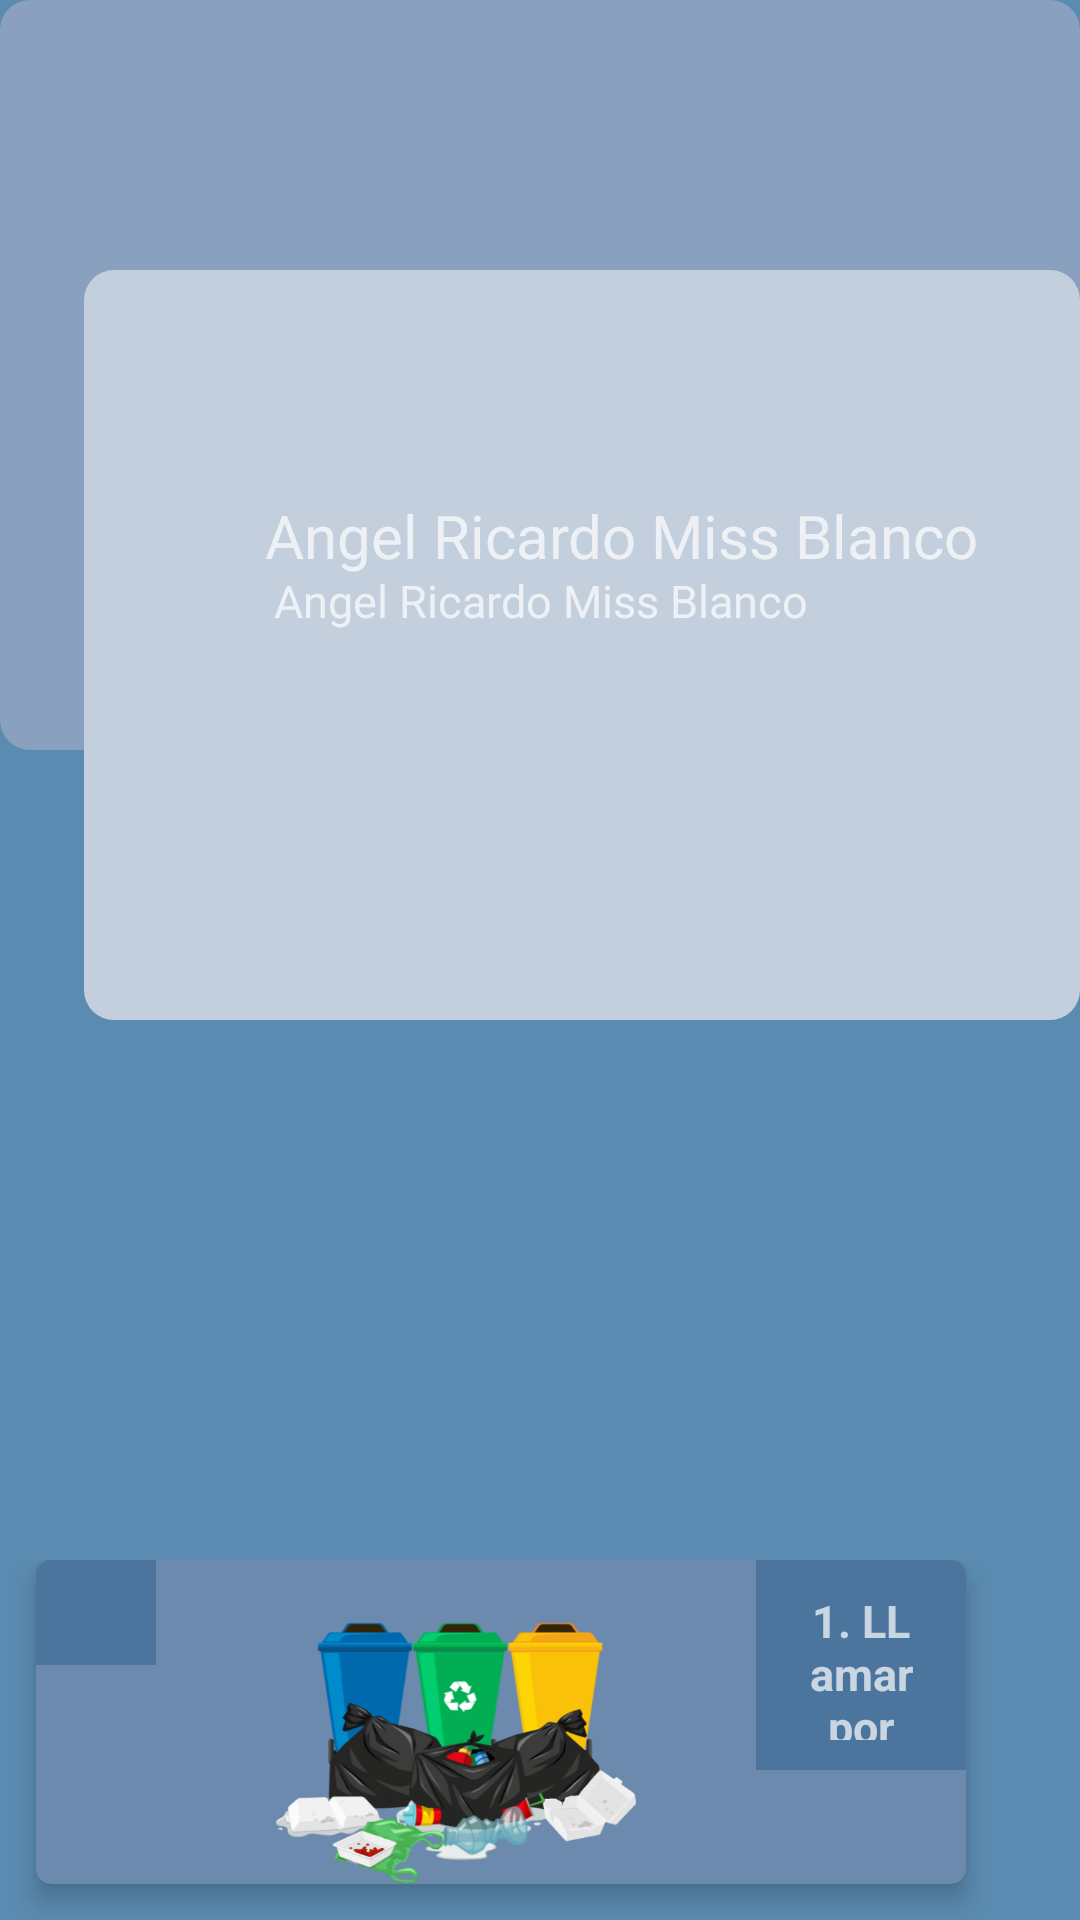

Android layout source for this screen:
<!-- AndroidManifest.xml: application theme Theme.AppCompat.NoActionBar -->
<!-- res/layout/activity_perfilusuario.xml -->
<?xml version="1.0" encoding="utf-8"?>
<RelativeLayout xmlns:android="http://schemas.android.com/apk/res/android"
    xmlns:app="http://schemas.android.com/apk/res-auto"
    xmlns:tools="http://schemas.android.com/tools"
    android:layout_width="match_parent"
    android:layout_height="match_parent"
    tools:context=".perfilusuario"
    android:background="@drawable/fondperrfiluserprincipal">

    <LinearLayout
        android:layout_width="match_parent"
        android:layout_height="250dp"
        android:background="@drawable/fondcontenedor1perfiluser">
    </LinearLayout>


    <LinearLayout
        android:layout_width="360dp"
        android:layout_height="250dp"
        android:layout_marginTop="90dp"
        android:layout_marginLeft="28dp"
        android:background="@drawable/contenedorperfil2">

        <TextView
            android:layout_width="wrap_content"
            android:layout_height="wrap_content"
            android:layout_marginTop="75dp"
            android:layout_marginLeft="60dp"
            android:text="Angel Ricardo Miss Blanco"
            android:textAlignment="center"
            android:textSize="20sp" />
    </LinearLayout>

    <LinearLayout
        android:layout_width="match_parent"
        android:layout_height="50dp"
        android:layout_marginTop="190dp"
        android:layout_gravity="center">

        <TextView
            android:layout_width="match_parent"
            android:layout_height="match_parent"
            android:text="Angel Ricardo Miss Blanco"
            android:textAlignment="center"
            android:textSize="15sp"
            />
    </LinearLayout>

    <LinearLayout
        android:layout_marginTop="20dp"
        android:gravity="center"
        android:layout_width="match_parent"
        android:layout_height="150dp">

        <ImageView
            android:id="@+id/imguser"
            android:layout_width="220dp"
            android:layout_height="130dp"
            app:srcCompat="@drawable/perfilnew1"/>
    </LinearLayout>

    <HorizontalScrollView
        android:layout_width="wrap_content"
        android:layout_height="wrap_content"
        android:layout_marginTop="520dp">

        <GridLayout
            android:layout_width="wrap_content"
            android:layout_height="wrap_content"
            android:alignmentMode="alignMargins"
            android:columnCount="1"
            android:columnOrderPreserved="false"
            android:rowCount="2">

            <androidx.cardview.widget.CardView
                android:layout_width="wrap_content"
                android:layout_height="wrap_content"
                android:layout_rowWeight="1"
                android:layout_columnWeight="1"
                android:layout_margin="12dp"
                android:layout_marginTop="0dp"
                app:cardCornerRadius="5dp"
                app:cardElevation="5dp">

                <LinearLayout
                    android:layout_width="match_parent"
                    android:layout_height="match_parent"
                    android:background="@drawable/contenedoresmisiones"
                    android:orientation="horizontal"
                    android:padding="0dp">

                    <LinearLayout
                        android:layout_width="40dp"
                        android:layout_height="35dp"
                        android:background="@color/barranavmisiones">

                        <ImageView
                            android:layout_width="75dp"
                            android:layout_height="35dp"
                            android:layout_marginLeft="83dp"
                            android:src="@drawable/monedacoin" />

                        <TextView
                            android:id="@+id/texto0"
                            android:layout_width="wrap_content"
                            android:layout_height="wrap_content"
                            android:layout_marginTop="5dp"
                            android:text="500 SocialCoin"
                            android:textAlignment="center"
                            android:textSize="20sp"
                            android:textStyle="bold" />
                    </LinearLayout>

                    <ImageView

                        android:layout_width="200dp"
                        android:layout_height="120dp"
                        android:src="@drawable/mision1" />


                    <LinearLayout
                        android:layout_width="70dp"
                        android:layout_height="70dp"
                        android:layout_margin="0dp"
                        android:background="@color/barranavmisiones">

                        <TextView
                            android:id="@+id/textone"
                            android:layout_width="wrap_content"
                            android:layout_height="wrap_content"
                            android:layout_margin="10dp"
                            android:layout_marginTop="2dp"
                            android:text="1. LLamar por telefono al 089(denuncia anonima) para denunciar que no han recogido la basura desde varias semanas."
                            android:textAlignment="center"
                            android:textSize="15sp"
                            android:textStyle="bold" />

                    </LinearLayout>
                </LinearLayout>
            </androidx.cardview.widget.CardView>


        </GridLayout>
    </HorizontalScrollView>


</RelativeLayout>
<!-- resources referenced by this layout -->
<resources>
  <color name="barranavmisiones">#4c759e</color>
  <!-- drawable contenedoresmisiones (drawable) -->
  <?xml version="1.0" encoding="utf-8"?>
  <shape xmlns:android="http://schemas.android.com/apk/res/android">
  
      <gradient
          android:startColor="#6b8aae"
          android:endColor="#6b8aae"
          android:angle="0"/>
  </shape>
  <!-- drawable contenedorperfil2 (drawable) -->
  <?xml version="1.0" encoding="utf-8"?>
  <shape xmlns:android="http://schemas.android.com/apk/res/android">
  
      <gradient
          android:startColor="#c4cfde"
          android:endColor="#c4cfde"
          android:angle="0"/>
  
      <corners
          android:radius="10dp" />
  </shape>
  <!-- drawable fondcontenedor1perfiluser (drawable) -->
  <?xml version="1.0" encoding="utf-8"?>
  <shape xmlns:android="http://schemas.android.com/apk/res/android">
  
      <gradient
          android:startColor="#89a1be"
          android:endColor="#89a1be"
          android:angle="0"/>
  
      <corners
          android:radius="10dp" />
  </shape>
  <!-- drawable fondperrfiluserprincipal: png bitmap (drawable, 15271 bytes) -->
  <!-- drawable mision1: png bitmap (drawable, 111900 bytes) -->
  <!-- drawable monedacoin: png bitmap (drawable, 19528 bytes) -->
</resources>
